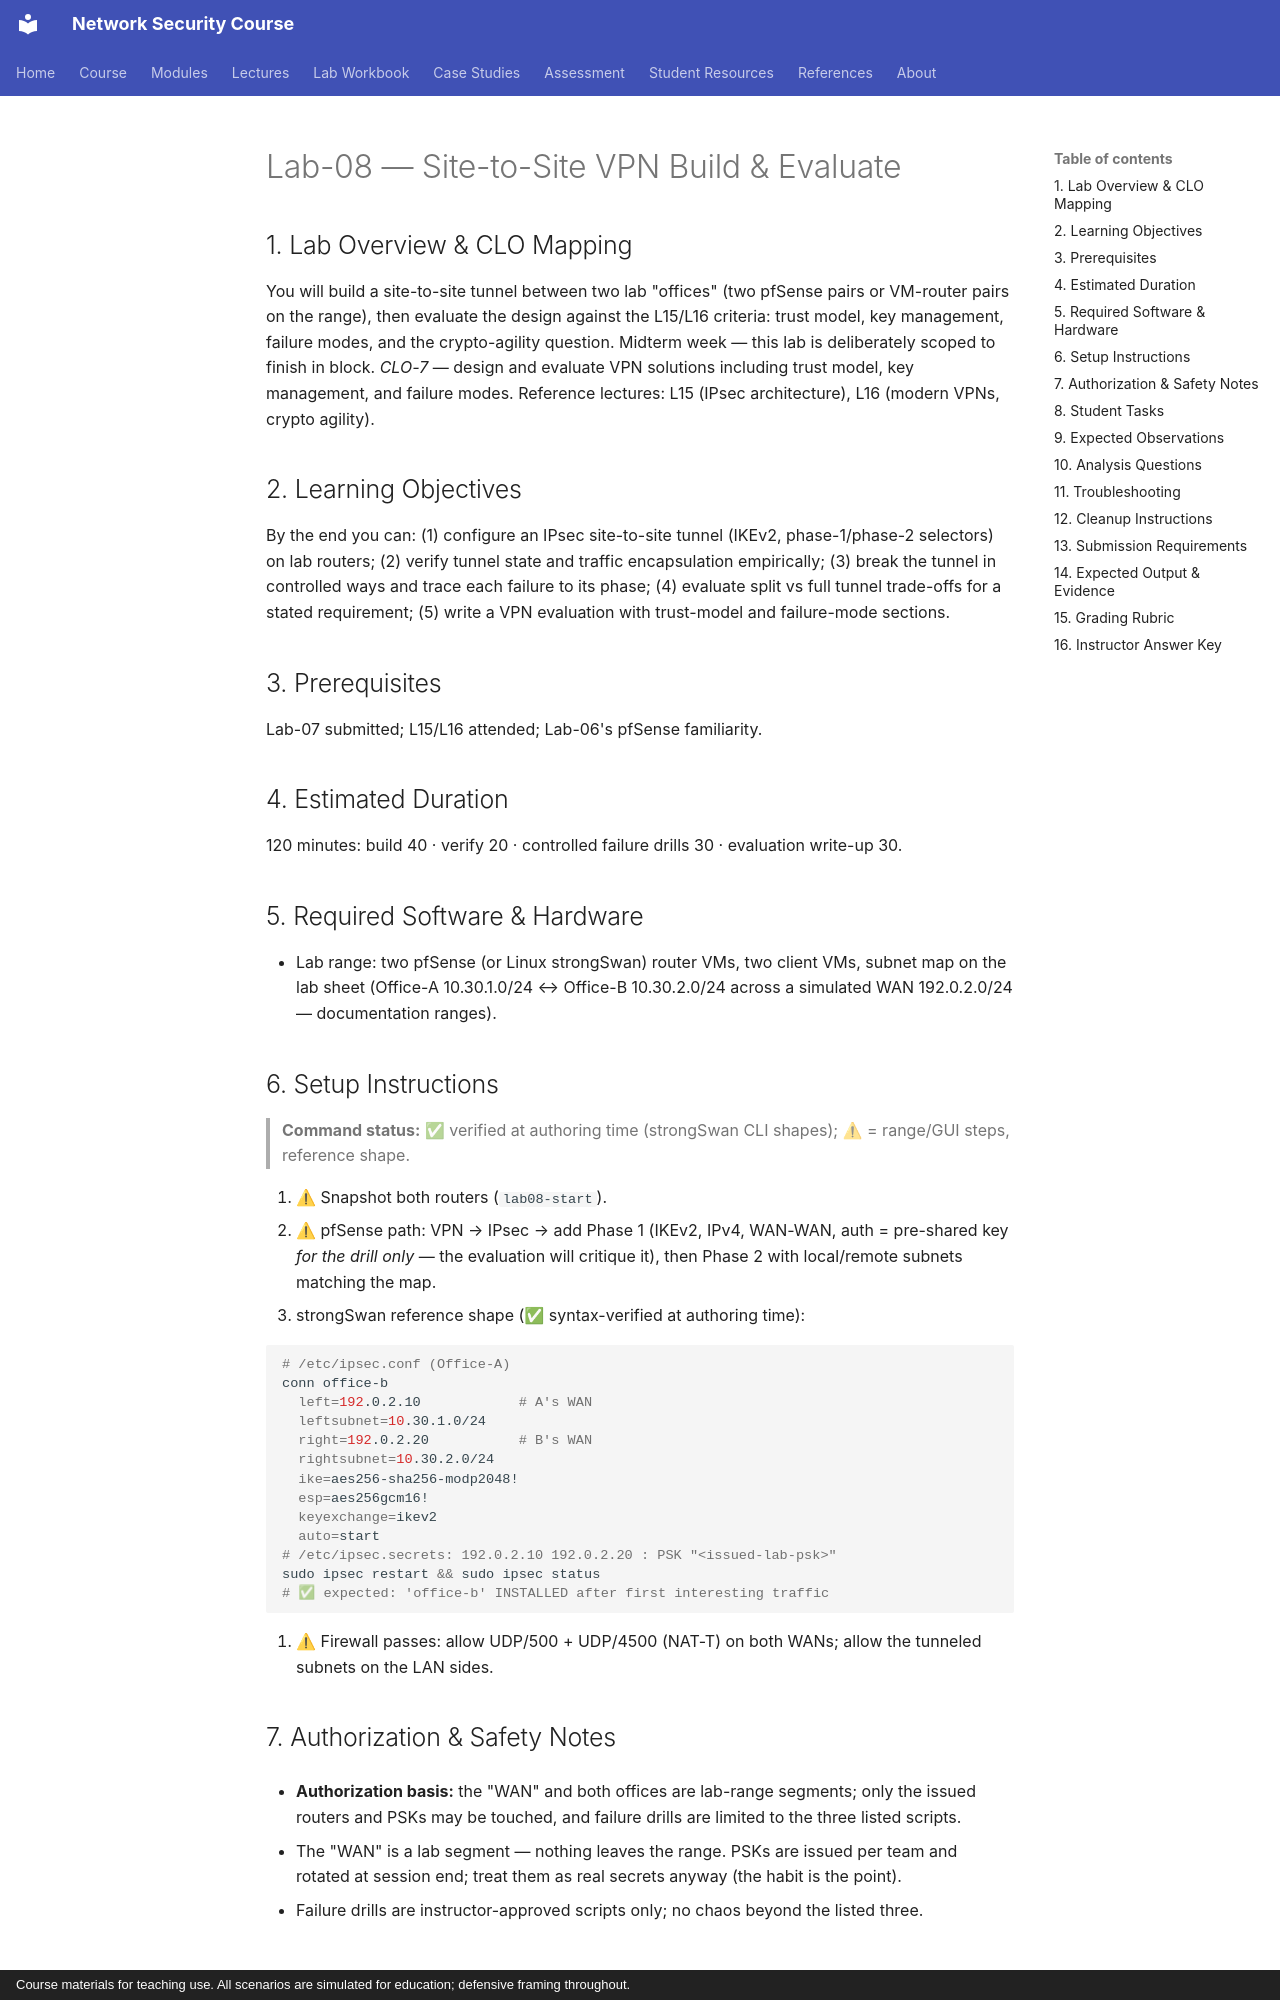

repository: nadeem-majeedch/Network-Security-Course · page: labs/lab-08-site-to-site-vpn/index.html · generator: mkdocs · copyright: Course materials for teaching use. All scenarios are simulated for education; defensive framing throughout.

# Lab-08 — Site-to-Site VPN Build & Evaluate

## 1. Lab Overview & CLO Mapping

You will build a site-to-site tunnel between two lab "offices" (two pfSense
pairs or VM-router pairs on the range), then evaluate the design against the
L15/L16 criteria: trust model, key management, failure modes, and the
crypto-agility question. Midterm week — this lab is deliberately scoped to
finish in block. *CLO-7* — design and evaluate VPN solutions including trust
model, key management, and failure modes. Reference lectures: L15 (IPsec
architecture), L16 (modern VPNs, crypto agility).

## 2. Learning Objectives

By the end you can: (1) configure an IPsec site-to-site tunnel (IKEv2,
phase-1/phase-2 selectors) on lab routers; (2) verify tunnel state and traffic
encapsulation empirically; (3) break the tunnel in controlled ways and trace
each failure to its phase; (4) evaluate split vs full tunnel trade-offs for a
stated requirement; (5) write a VPN evaluation with trust-model and failure-mode
sections.

## 3. Prerequisites

Lab-07 submitted; L15/L16 attended; Lab-06's pfSense familiarity.

## 4. Estimated Duration

120 minutes: build 40 · verify 20 · controlled failure drills 30 · evaluation
write-up 30.

## 5. Required Software & Hardware

- Lab range: two pfSense (or Linux strongSwan) router VMs, two client VMs,
  subnet map on the lab sheet (Office-A 10.30.1.0/24 ↔ Office-B 10.30.2.0/24
  across a simulated WAN 192.0.2.0/24 — documentation ranges).

## 6. Setup Instructions

> **Command status:** ✅ verified at authoring time (strongSwan CLI shapes);
> ⚠ = range/GUI steps, reference shape.

1. ⚠ Snapshot both routers (`lab08-start`).
2. ⚠ pfSense path: VPN → IPsec → add Phase 1 (IKEv2, IPv4, WAN-WAN, auth =
   pre-shared key *for the drill only* — the evaluation will critique it),
   then Phase 2 with local/remote subnets matching the map.
3. strongSwan reference shape (✅ syntax-verified at authoring time):

```bash
# /etc/ipsec.conf (Office-A)
conn office-b
  left=192.0.2.10            # A's WAN
  leftsubnet=10.30.1.0/24
  right=192.0.2.20           # B's WAN
  rightsubnet=10.30.2.0/24
  ike=aes256-sha256-modp2048!
  esp=aes256gcm16!
  keyexchange=ikev2
  auto=start
# /etc/ipsec.secrets: 192.0.2.10 192.0.2.20 : PSK "<issued-lab-psk>"
sudo ipsec restart && sudo ipsec status
# ✅ expected: 'office-b' INSTALLED after first interesting traffic
```

4. ⚠ Firewall passes: allow UDP/500 + UDP/4500 (NAT-T) on both WANs; allow the
   tunneled subnets on the LAN sides.

## 7. Authorization & Safety Notes

- **Authorization basis:** the "WAN" and both offices are lab-range segments; only the issued routers and PSKs may be touched, and failure drills are limited to the three listed scripts.

- The "WAN" is a lab segment — nothing leaves the range. PSKs are issued per
  team and rotated at session end; treat them as real secrets anyway (the
  habit is the point).
- Failure drills are instructor-approved scripts only; no chaos beyond the
  listed three.
